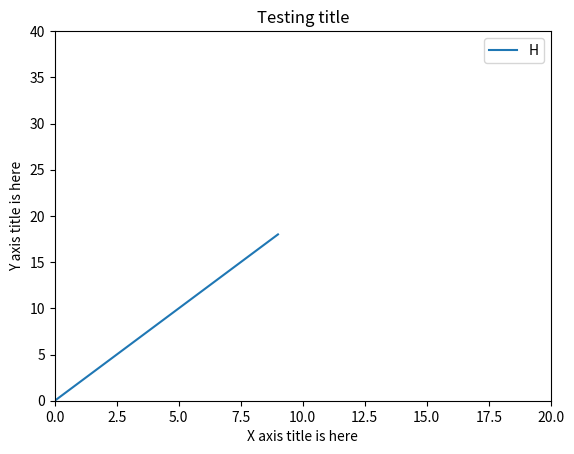
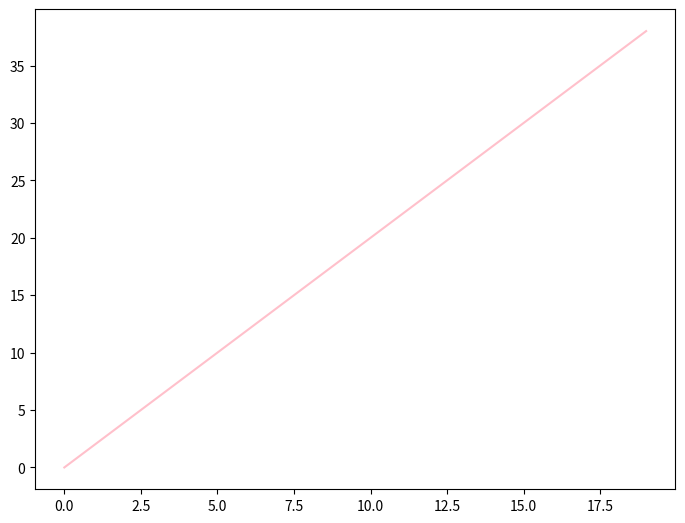
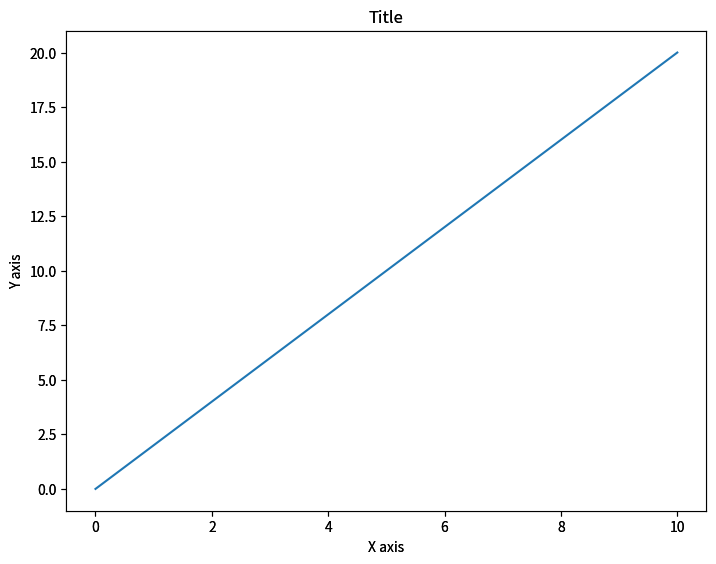
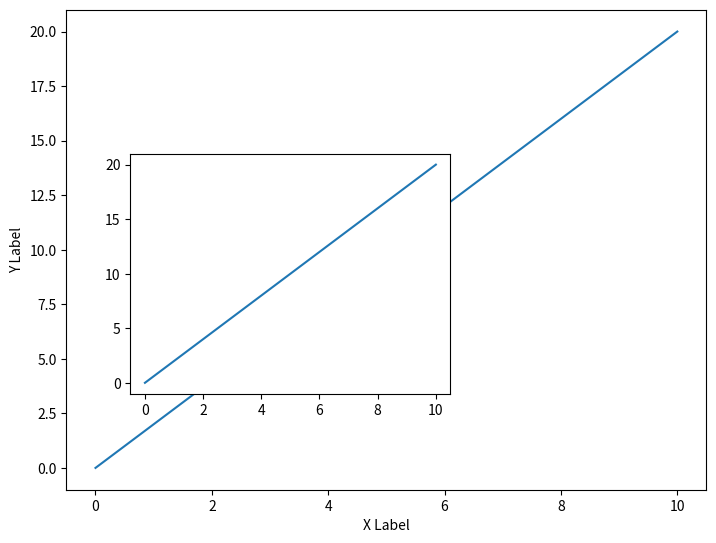
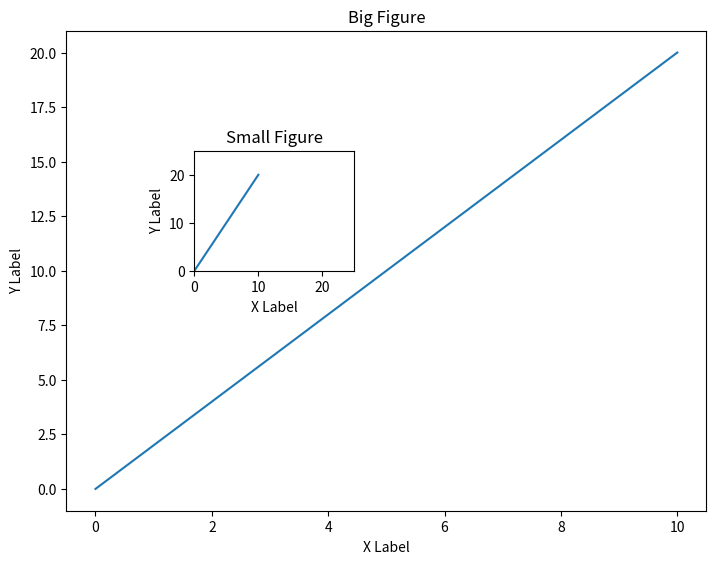
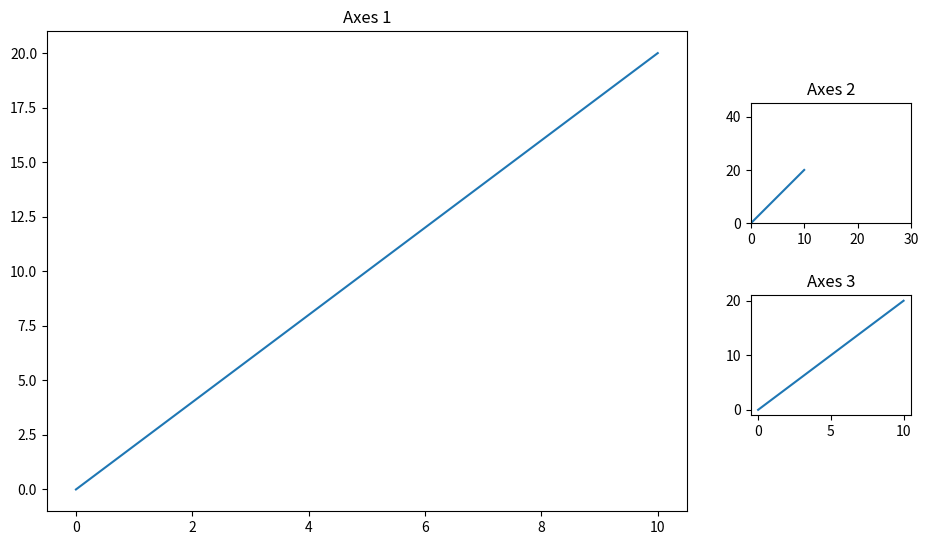
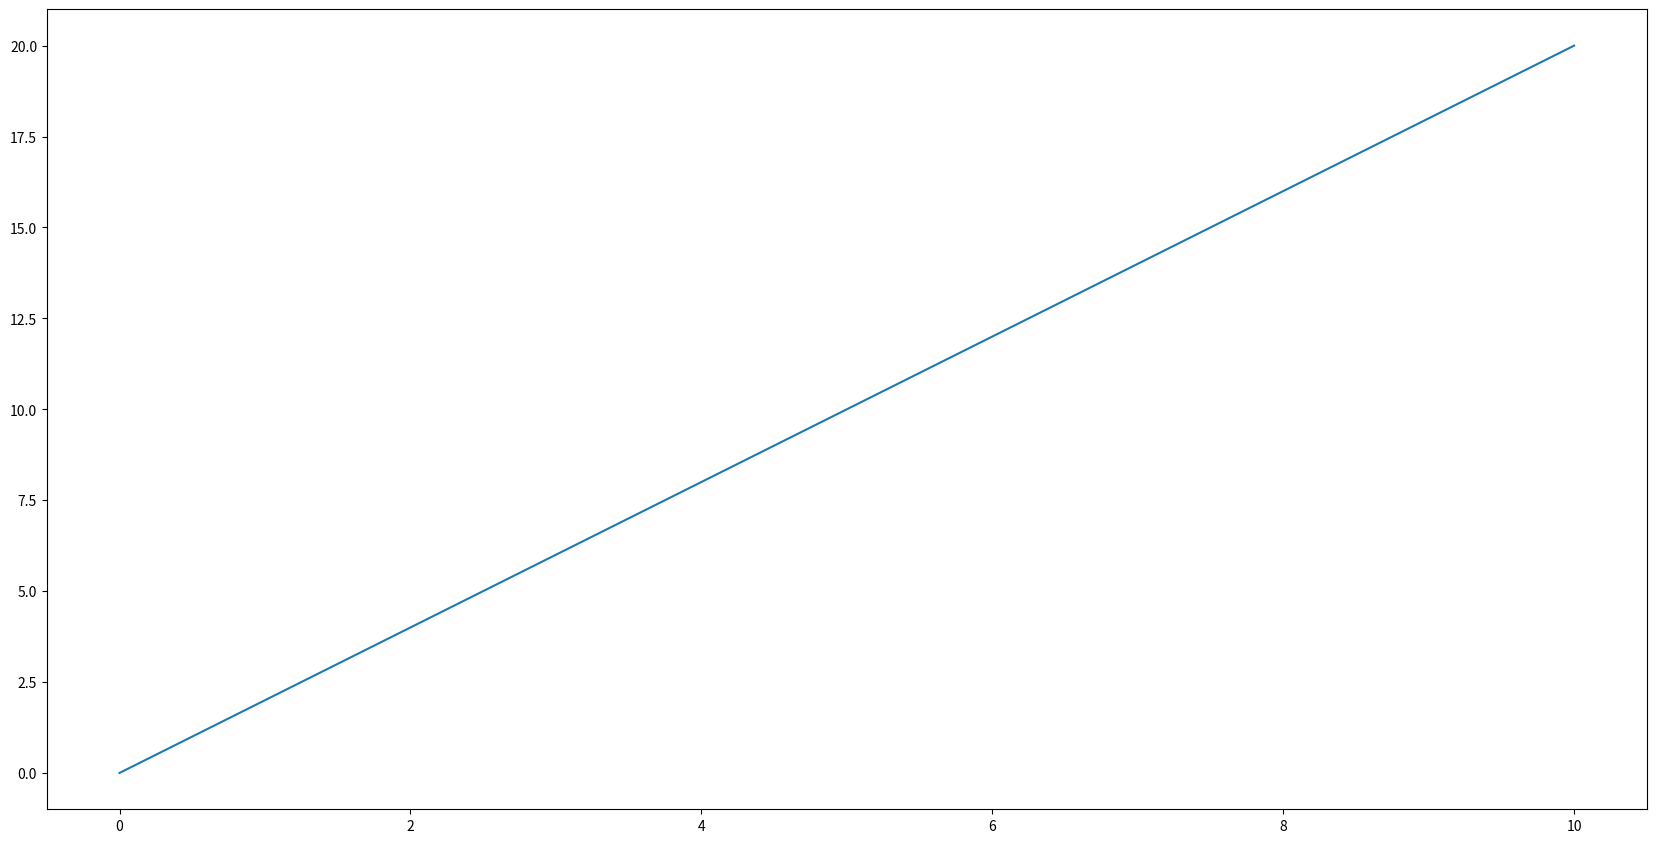
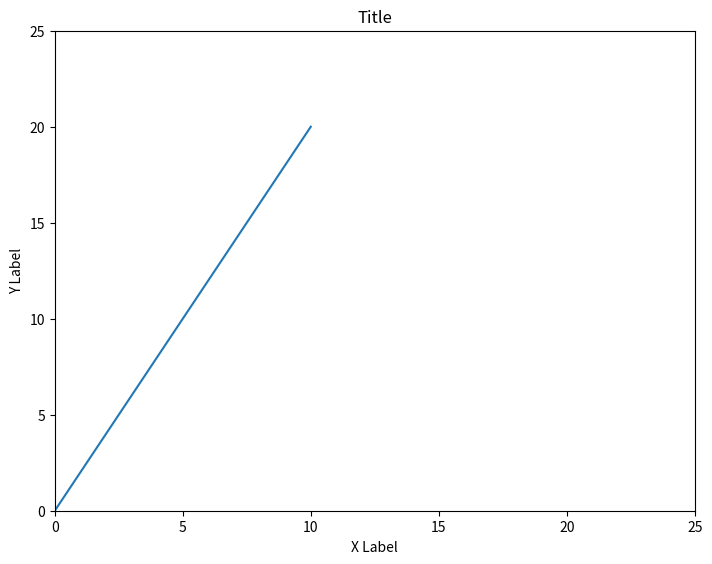
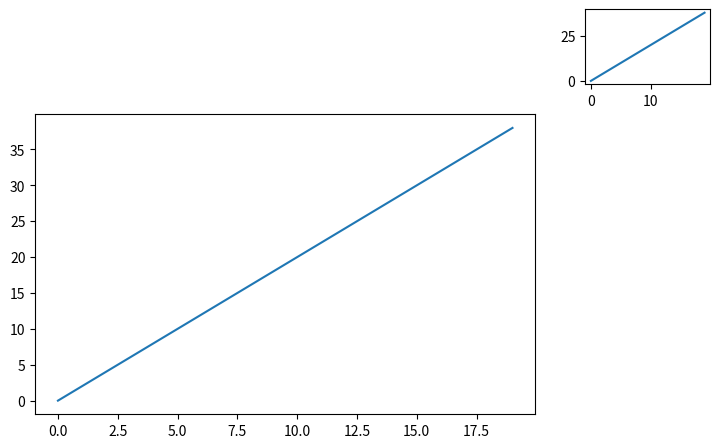
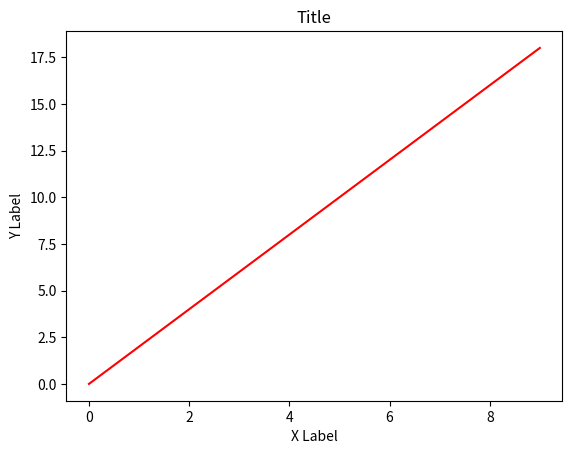
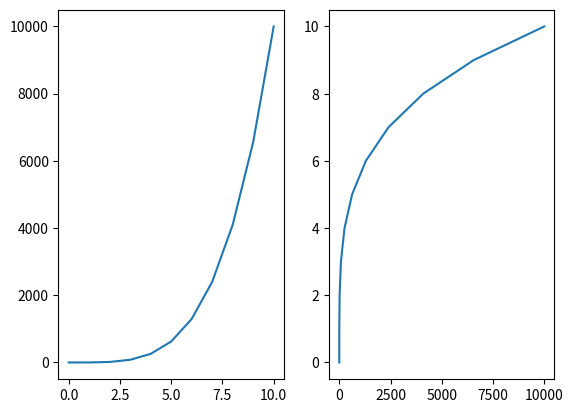
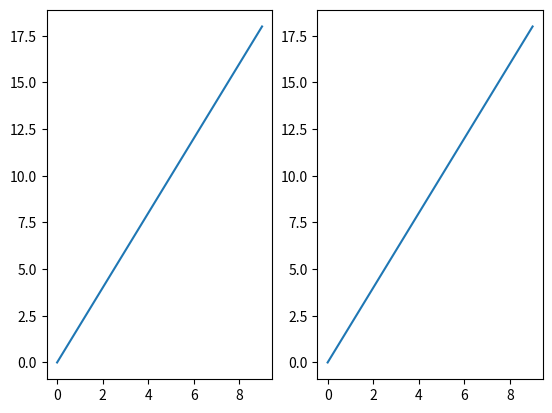
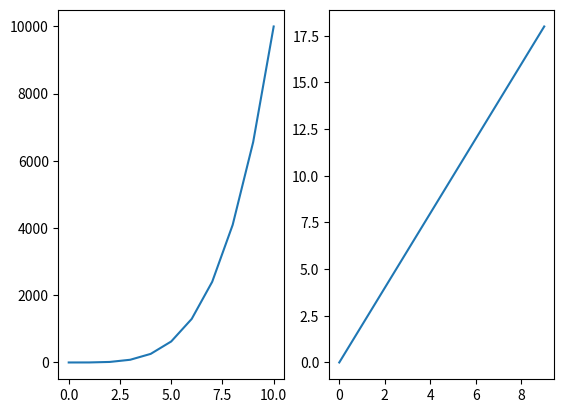
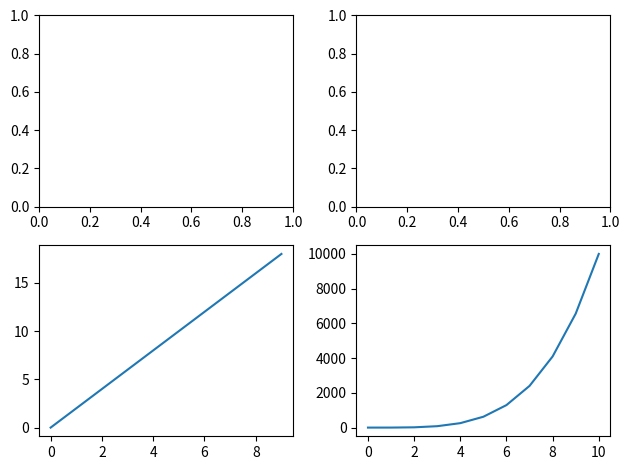
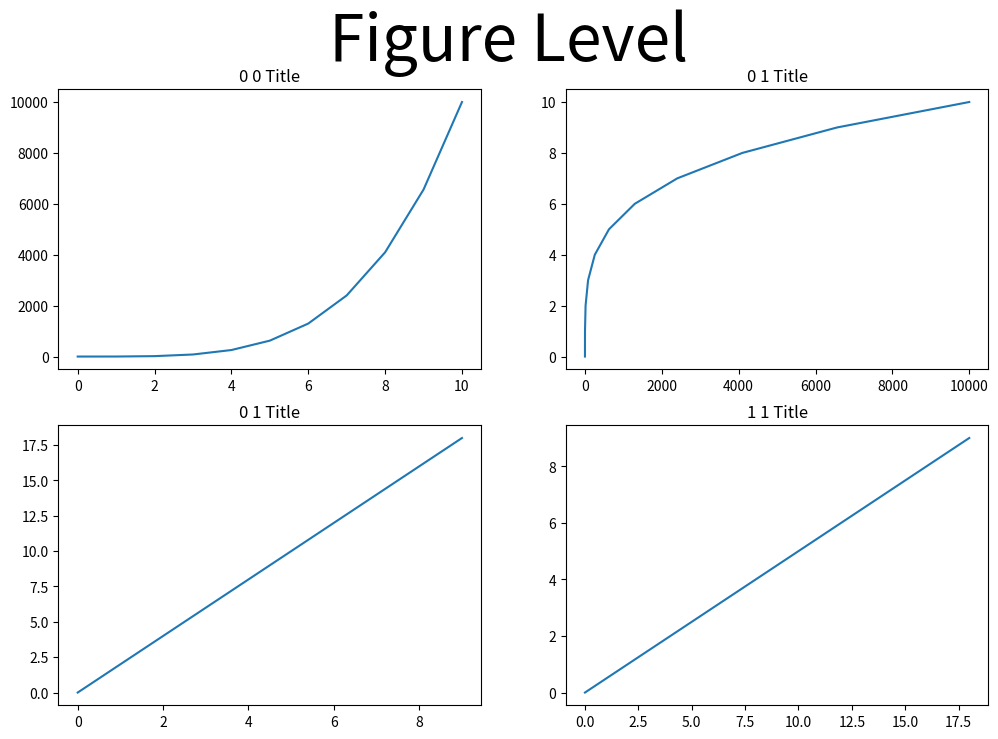
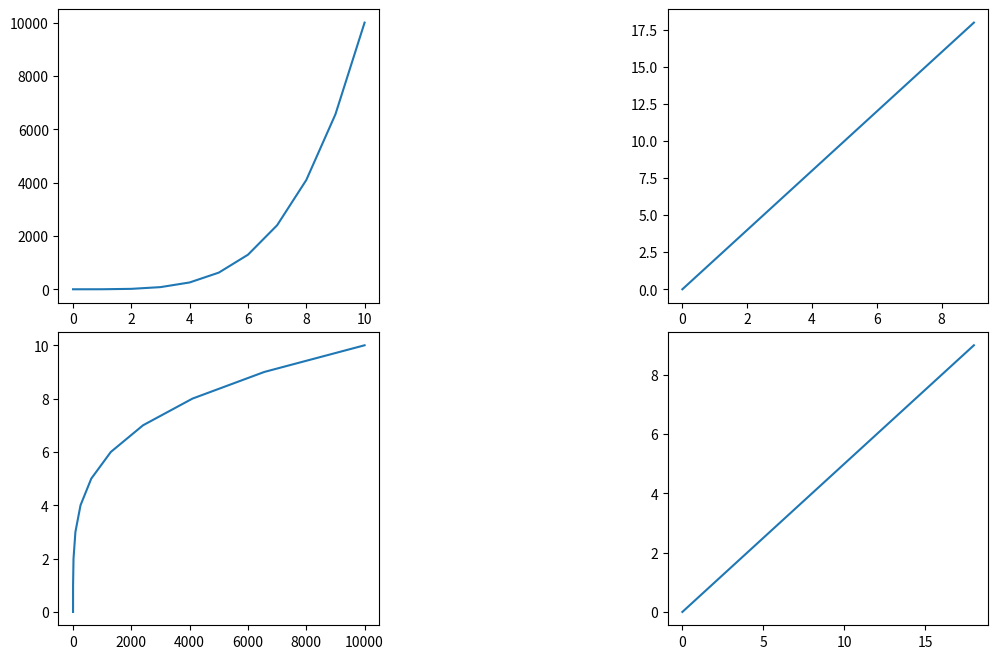

Source code (Python) for these figures, in order:
import pandas as pd
import numpy as np
import matplotlib.pyplot as plt

%matplotlib inline

x = np.arange(0, 10)
x

y = x * 2
y

plt.plot(x, y)
plt.xlabel('X axis title is here')
plt.ylabel('Y axis title is here')
plt.title('Testing title')
plt.legend('Hello')

plt.xlim(0, 20) # set the range of x-axis
plt.ylim(0, 40) # set the range of y-axis

help(plt.savefig)

%%time
plt.savefig('my_first_plot.png', dpi=200)

a = np.linspace(0, 10, 10)
b = a * 2

x = np.arange(0, 20)
y = x * 2

fig = plt.figure()
axes = fig.add_axes([0, 0, 1, 1])
axes.plot(x, y, color='pink')

fig = plt.figure()

a = np.linspace(0, 10, 10)
b = a * 2

axes1 = fig.add_axes([0, 0, 1, 1])
axes2 = fig.add_axes([0, 0, 1, 1])

axes1.set_xlabel('X axis')
axes1.set_ylabel('Y axis')
axes1.set_title('Title')
axes1.plot(a, b)

axes2.plot(a, b)
axes2.set_xlabel('X axis')
axes2.set_ylabel('Y axis')
axes2.set_title('Title')


fig = plt.figure()

axes1 = fig.add_axes([0, 0, 1, 1])
axes2 = fig.add_axes([0.1, 0.2, 0.5, 0.5])

axes1.plot(a, b)

axes1.set_xlabel('X Label')
axes1.set_ylabel('Y Label')

axes2.plot(a, b)

fig = plt.figure()

axes1 = fig.add_axes([0, 0, 1, 1])
axes2 = fig.add_axes([0.2, 0.5, 0.25, 0.25])

axes1.plot(a, b)
axes1.set_xlabel('X Label')
axes1.set_ylabel('Y Label')
axes1.set_title('Big Figure')

axes2.plot(a, b)
axes2.set_xlabel('X Label')
axes2.set_ylabel('Y Label')
axes2.set_title('Small Figure')

axes2.set_xlim(0, 25)
axes2.set_ylim(0, 25)


fig = plt.figure()

axes1 = fig.add_axes([0, 0, 1, 1])
axes2 = fig.add_axes([1.1, 0.6, 0.25, 0.25])
axes3 = fig.add_axes([1.1, 0.2, 0.25, 0.25])

axes1.plot(a, b)

axes2.plot(a, b)
axes2.set_xlim(0, 30)
axes2.set_ylim(0, 45)

axes3.plot(a, b)

axes1.set_title('Axes 1')
axes2.set_title('Axes 2')
axes3.set_title('Axes 3')

fig = plt.figure(figsize=(16, 8), dpi=150)

axes1 = fig.add_axes([0, 0, 1, 1])

axes1.plot(a, b)

fig = plt.figure()

axes1 = fig.add_axes([0, 0, 1, 1])

axes1.plot(a, b)
axes1.set_xlabel('X Label')
axes1.set_ylabel('Y Label')
axes1.set_title('Title')
axes1.set_xlim(0, 25)
axes1.set_ylim(0, 25)

fig.savefig('test.png', bbox_inches='tight')

fig = plt.figure(figsize=(5, 3), dpi=150, )

axes1 = fig.add_axes([0, 0, 1, 1])
axes2 = fig.add_axes([1.1, 1.1, 0.25, 0.25])

axes1.plot(x, y)
axes2.plot(x, y)

a = np.linspace(0, 10 ,11)
b = a ** 4

x = np.arange(0, 10)
y = 2 * x

fig, axes = plt.subplots()

axes.plot(x, y, 'red')
axes.set_xlabel('X Label')
axes.set_ylabel('Y Label')
axes.set_title('Title')


fig, axes = plt.subplots(nrows=1, ncols=2)
axes[0].plot(a, b)
axes[1].plot(b, a)

fig, axes = plt.subplots(nrows=1, ncols=2)

for axe in axes:
  axe.plot(x, y)

fig, axes = plt.subplots(nrows=1, ncols=2)

axes[0].plot(a, b)
axes[1].plot(x, y)

fig, axes = plt.subplots(nrows=2, ncols=2)

axes[1][0].plot(x, y)
axes[1][1].plot(a, b)

plt.tight_layout()

fig, axes = plt.subplots(nrows=2, ncols=2, figsize=(12, 8))

axes[0][0].plot(a, b)
axes[0][0].set_title('0 0 Title')

axes[1][0].plot(x, y)
axes[1][0].set_title('0 1 Title')

axes[0][1].plot(b, a)
axes[0][1].set_title('0 1 Title')

axes[1][1].plot(y, x)
axes[1][1].set_title('1 1 Title')

fig.suptitle('Figure Level', fontsize=46)

fig, axes = plt.subplots(nrows=2, ncols=2, dpi=150, figsize=(12, 8))

axes[0][0].plot(a, b)
axes[0][1].plot(x, y)
axes[1][0].plot(b, a)
axes[1][1].plot(y, x)

fig.subplots_adjust(
  left=None,
  bottom=None,
  right=None,
  top=None,
  wspace=0.9,
  hspace=0.1,
)

fig, axes = plt.subplots(nrows=2, ncols=2, figsize=(12, 8))

axes[0][0].plot(a, b)
axes[0][0].set_title('0 - 0')
axes[1][1].plot(x, y)
axes[1][1].set_title('1 - 1')
axes[1][0].plot(b, a)
axes[1][0].set_title('1 - 0')
axes[0][1].plot(y, x)
axes[0][1].set_title('0 - 1')

fig.savefig('test2', bbox_inches='tight')

plt.show()

x = np.arange(0, 10)
y = 2 * x

fig = plt.figure(dpi=200, figsize=(5, 3))

ax = fig.add_axes([0, 0, 1, 1])
ax.plot(x, x**2, label='x**2')
ax.plot(x, x**3, label='x**3')
ax.set_title('Title')
ax.set_xlabel('X Label')
ax.set_ylabel('Y Label')
# ax.set_xlim(0, 15)
# ax.set_ylim(0, 99)
ax.legend()

ax.legend(loc=1)
ax.legend(loc=2)
ax.legend(loc=3)
ax.legend(loc=4)

ax.legend(loc=0)

ax.legend(loc=0)
fig

ax.legend(loc=(1.1, 0.5))
fig

fig, ax = plt.subplots()
ax.plot(x, x**2, 'b,-')
ax.plot(x, x**3, 'g--')

fig, ax = plt.subplots()

ax.plot(x, x+1, color='blue', alpha=0.5)
ax.plot(x, x+3, color='#8B008B')
ax.plot(x, x+6, color='#FF8C00')

fig, ax = plt.subplots(figsize=(10, 6))

ax.plot(x, x-1, color='red', linewidth=0.25)
ax.plot(x, x-2, color='red', lw=0.5)
ax.plot(x, x-3, color='red', lw=1)
ax.plot(x, x-4, color='red', lw=10)

fig, ax = plt.subplots(figsize=(8, 6))

ax.plot(x, x-1, color='green', lw=3, linestyle='-')
ax.plot(x, x-2, color='green', lw=3, ls='-.')
ax.plot(x, x-3, color='green', lw=3, ls=':')
ax.plot(x, x-4, color='green', lw=3, ls='--')

fig, ax = plt.subplots(figsize=(8, 6))
lines = ax.plot(x, x)

print(type(lines))

fig, ax = plt.subplots(figsize=(8, 6))
lines = ax.plot(x, x+8, color='black', lw=5)
lines[0].set_dashes([10, 10])

fix, ax = plt.subplots(figsize=(8, 5))
lines = ax.plot(x, x+8, color='black', lw=5)
lines[0].set_dashes([1, 1,1, 1, 10, 10])

fig, ax = plt.subplots(figsize=(8, 6))

ax.plot(x, x-1, marker='+', markersize=20)
ax.plot(x, x-2, marker='o', ms=20)
ax.plot(x, x-3, marker='s', ms=20, lw=0)
ax.plot(x, x-4, marker=1, ms=20)

fig, ax = plt.subplots(figsize=(8, 6))

ax.plot(x, x, color="black", lw=1, ls='-', marker='s', markersize=20,
        markerfacecolor="red", markeredgewidth=8, markeredgecolor="blue");

fig, axes = plt.subplots(nrows=1, ncols=2, figsize=(8, 6))

axes[0].plot(x, x**2, x, np.exp(x))
axes[0].set_title('Normal scale')

axes[1].plot(x, x**2, np.exp(x))
axes[1].set_yscale('log')
axes[1].set_title('Logaritmic scale (y)')

fig, ax = plt.subplots(figsize=(10, 4))

ax.plot(x, x**2, x**3, lw=2)
ax.set_xticks([1, 2, 3, 4, 5])
ax.set_xticklabels([r'$\alpha$', r'$\beta$', r'$\gamma$', r'$\delta$', r'$\epsilon$'], fontsize=18)

yticks = [0, 50, 100, 150]
ax.set_yticks(yticks)
ax.set_yticklabels(['$%.1f$' % y for y in yticks], fontsize=18)

fig, ax = plt.subplots(1, 1)
ax.plot(x, x**2, x, np.exp(x))
ax.set_title('Scientific Notation')

ax.set_yticks([0, 50, 100, 150])

from matplotlib import ticker

formatter = ticker.ScalarFormatter(useMathText=True)
formatter.set_scientific(True)
formatter.set_powerlimits((-1, 1))
ax.yaxis.set_major_formatter(formatter)

